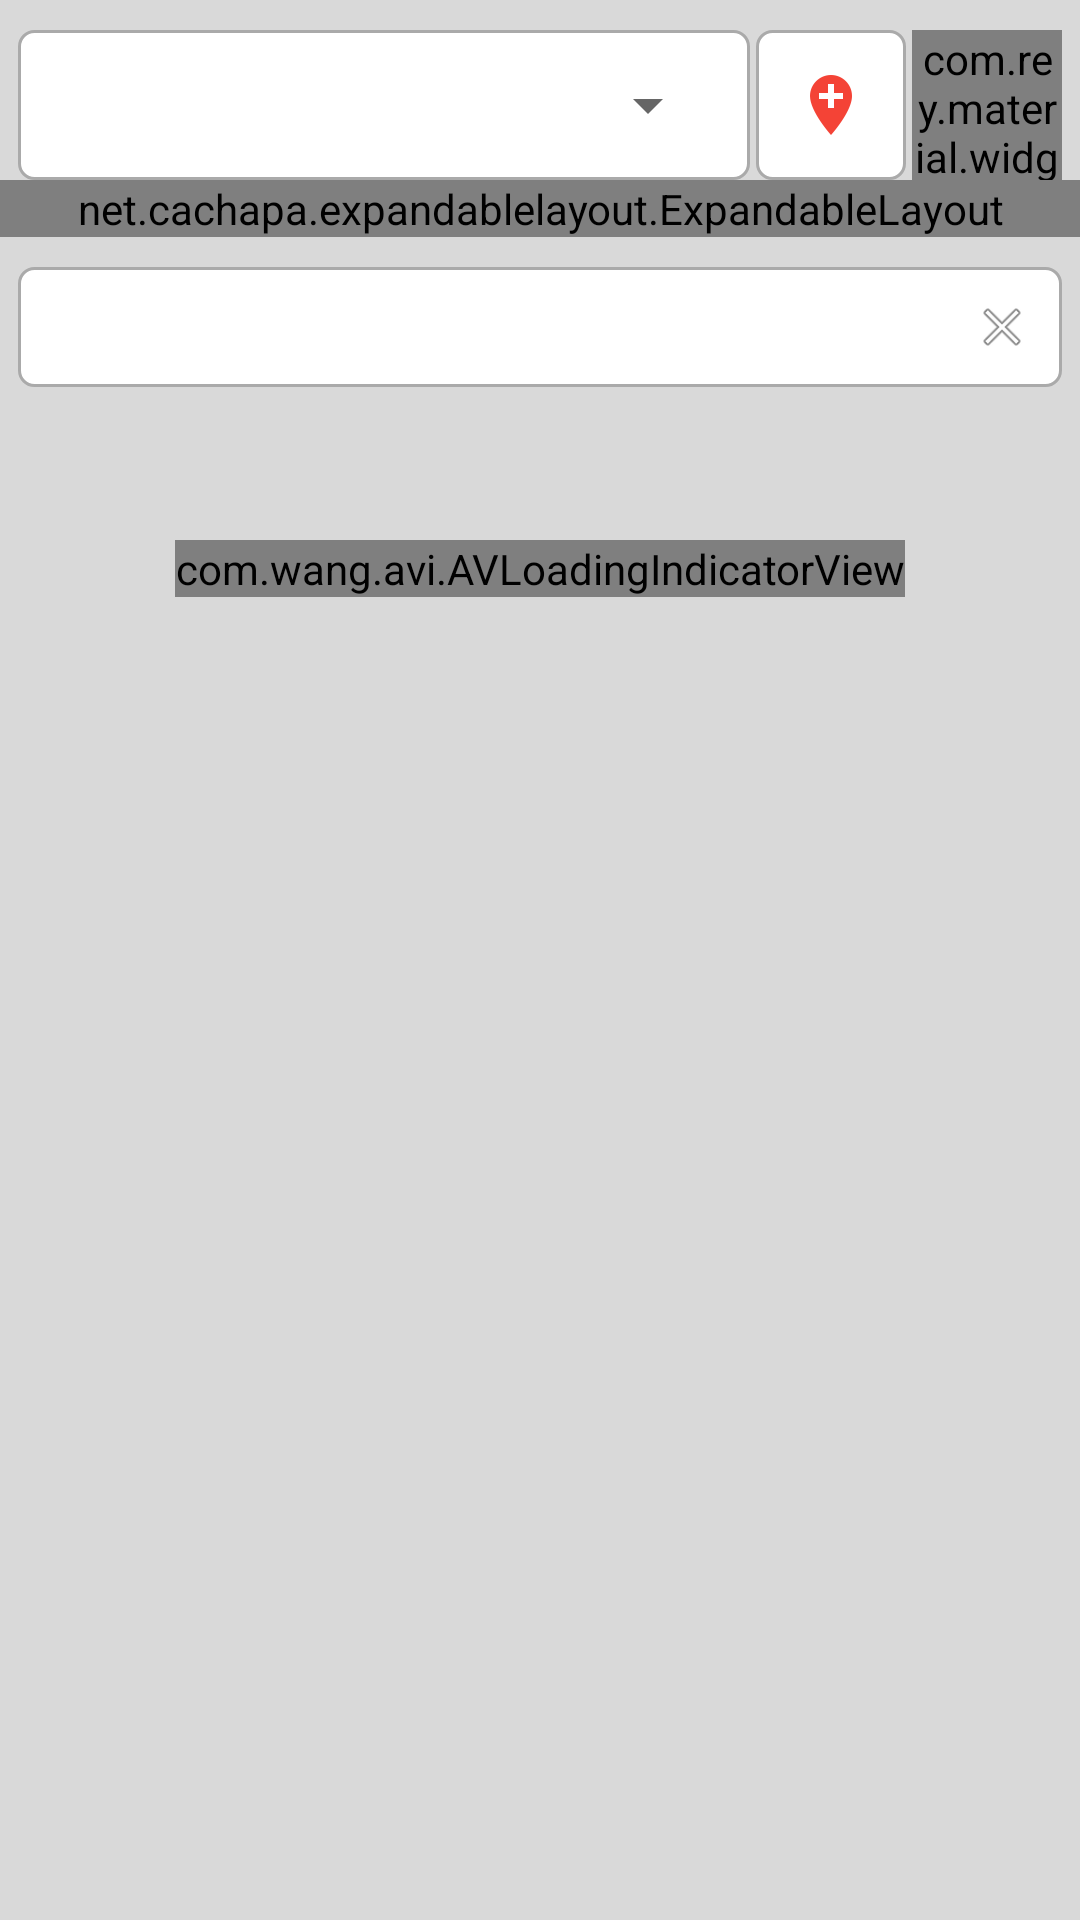

Reconstruct the res/layout file that produces this screen, plus the resources it refers to.
<!-- AndroidManifest.xml: application theme AppTheme -->
<!-- res/layout/fragment_search_bar_fragmrnt.xml -->
<?xml version="1.0" encoding="utf-8"?>
<android.support.design.widget.CoordinatorLayout xmlns:android="http://schemas.android.com/apk/res/android"
    xmlns:app="http://schemas.android.com/apk/res-auto"
    xmlns:tools="http://schemas.android.com/tools"
    android:id="@+id/main_content"
    android:layout_width="match_parent"
    android:layout_height="match_parent"
    android:background="#d9d9d9"
    tools:context=".MainActivity">



    <RelativeLayout
        xmlns:android="http://schemas.android.com/apk/res/android"
        xmlns:app="http://schemas.android.com/apk/res-auto"
        xmlns:tools="http://schemas.android.com/tools"
        android:id="@+id/parent_view"
        android:layout_width="match_parent"
        android:layout_height="match_parent"
        android:fitsSystemWindows="true"
        >

        <RelativeLayout
            android:id="@+id/sec1"
            android:layout_width="match_parent"
            android:layout_height="wrap_content"
            android:layout_marginTop="10dp"
            android:layout_marginLeft="6dp"
            android:layout_marginRight="6dp"
            android:orientation="horizontal">

            <com.rey.material.widget.ImageButton
                android:layout_width="50dp"
                android:layout_height="50dp"
                android:layout_marginLeft="2dp"
                android:background="@drawable/spinner_background"
                android:src="@drawable/ic_search_indigo_700_24dp"
                android:layout_alignParentRight="true"
                android:id="@+id/search_btn"
                />
            <ImageButton
                android:layout_width="50dp"
                android:layout_height="50dp"
                android:layout_marginLeft="2dp"
                android:background="@drawable/spinner_background"
                android:src="@drawable/ic_add_location_red_500_24dp"
                android:id="@+id/location_btn"
                android:layout_toLeftOf="@+id/search_btn"
                />


            <RelativeLayout
                android:layout_width="wrap_content"
                android:layout_height="wrap_content"
                android:layout_toLeftOf="@+id/location_btn"
                android:background="@drawable/spinner_background">


            <Spinner
                android:id="@+id/spinner_service_list"
                android:layout_width="match_parent"
                android:layout_height="50dp"
                android:layout_alignParentLeft="true"
                android:layout_alignParentStart="true"
                android:layout_centerVertical="true"
                android:layout_gravity="center"
                android:layout_marginLeft="10dp"
                android:layout_marginRight="10dp"
                android:hint="Select Service"
                android:spinnerMode="dropdown" />

            </RelativeLayout>


        </RelativeLayout>

        <android.support.v7.widget.RecyclerView
            android:id="@+id/search_results_list"
            android:layout_width="match_parent"
            android:layout_height="match_parent"
            android:layout_marginStart="5dp"
            android:layout_marginEnd="5dp"
            android:paddingTop="60dp"
            android:clipToPadding="false"/>

        <net.cachapa.expandablelayout.ExpandableLayout
            android:id="@+id/expandableLayout"
            android:layout_width="match_parent"
            android:layout_height="wrap_content"
            android:layout_below="@+id/sec1"
            app:el_duration="1000"
            app:el_expanded="false"
            app:el_parallax="0.5">


            <com.arlib.floatingsearchview.FloatingSearchView
                android:id="@+id/floating_search_view"
                android:layout_width="match_parent"
                android:layout_height="wrap_content"
                app:floatingSearch_dismissOnOutsideTouch="true"
                app:floatingSearch_leftActionMode="showHamburger"
                app:floatingSearch_searchBarMarginLeft="@dimen/search_view_inset"
                app:floatingSearch_searchBarMarginRight="@dimen/search_view_inset"
                app:floatingSearch_searchHint="Search Location"
                app:floatingSearch_showSearchKey="true"
                app:floatingSearch_suggestionsListAnimDuration="250"
                app:floatingSearch_dimBackground="false"
                app:floatingSearch_close_search_on_keyboard_dismiss="false"/>

        </net.cachapa.expandablelayout.ExpandableLayout>


        <RelativeLayout
            android:id="@+id/result_section"
            android:layout_width="match_parent"
            android:layout_height="wrap_content"
            android:layout_below="@+id/expandableLayout"
            android:visibility="visible">

            <RelativeLayout
                android:layout_width="match_parent"
                android:layout_height="wrap_content"
                android:background="@drawable/spinner_background"
                android:layout_marginLeft="6dp"
                android:layout_marginRight="6dp"
                android:layout_marginTop="10dp"
                >


                <ImageView
                    android:id="@+id/cancel"
                    android:layout_width="20dp"
                    android:layout_height="40dp"
                    android:layout_alignParentRight="true"
                    android:layout_marginRight="10dp"
                    android:src="@android:drawable/ic_menu_close_clear_cancel" />



            <TextView
                android:id="@+id/search_log"
                android:layout_width="match_parent"
                android:layout_height="40dp"
                android:paddingTop="10dp"
                android:textAlignment="center"
                android:textColor="@color/color1"
                android:textSize="12sp"
                android:layout_toLeftOf="@+id/cancel"
                android:layout_marginLeft="20dp"/>

            </RelativeLayout>


            <android.support.v7.widget.RecyclerView
                android:id="@+id/search_list"
                android:layout_width="match_parent"
                android:layout_height="match_parent"
                android:layout_alignParentTop="true"
                android:layout_marginTop="55dp"
                android:clipToPadding="false"
                android:layout_marginLeft="5dp"
                android:layout_marginRight="5dp"
                android:scrollbars="vertical"
                tools:listitem="@layout/search_item"/>



        </RelativeLayout>



        <com.wang.avi.AVLoadingIndicatorView
            android:id="@+id/loader"
            android:layout_width="wrap_content"
            android:layout_height="wrap_content"
            style="@style/AVLoadingIndicatorView"
            android:visibility="visible"
            app:indicatorName="BallClipRotateIndicator"
            app:indicatorColor="@color/color7"
            android:layout_centerHorizontal="true"
            android:layout_marginTop="180dp"
        />

    </RelativeLayout>


</android.support.design.widget.CoordinatorLayout>
<!-- res/layout/search_item.xml (included above) -->
<?xml version="1.0" encoding="utf-8"?>
<android.support.v7.widget.CardView xmlns:android="http://schemas.android.com/apk/res/android"
    xmlns:app="http://schemas.android.com/apk/res-auto"
    xmlns:tools="http://schemas.android.com/tools"
    android:layout_width="match_parent"
    android:layout_height="wrap_content"
    android:layout_marginLeft="2dp"
    android:layout_marginRight="2dp"
    android:layout_marginTop="2dp"
    app:cardCornerRadius="0dp"
    app:cardBackgroundColor="@color/cardview_light_background"
    app:cardElevation="2dp"
    tools:cardBackgroundColor="@drawable/gradient5">


    <RelativeLayout
        android:id="@+id/l1"
        android:layout_width="match_parent"
        android:layout_height="wrap_content">


        <RelativeLayout
            android:layout_width="wrap_content"
            android:layout_height="wrap_content"
            android:layout_marginLeft="5dp"
            android:layout_toEndOf="@+id/dp"
            android:layout_toRightOf="@+id/dp">

            <TextView
                android:id="@+id/name"
                android:layout_width="match_parent"
                android:layout_height="wrap_content"
                android:layout_marginLeft="10dp"
                android:layout_marginTop="3dp"
                android:layout_toRightOf="@+id/dp"
                android:text="Ashiqur Rahman"
                android:textSize="20sp"
                android:textStyle="bold" />

            <TextView
                android:id="@+id/skill"
                android:layout_width="match_parent"
                android:layout_height="wrap_content"
                android:layout_below="@+id/name"
                android:layout_marginLeft="10dp"
                android:layout_toRightOf="@+id/dp"
                android:text="(Software Developer)"
                android:textSize="13sp"
                android:textStyle="italic" />

            <TextView
                android:id="@+id/location"
                android:layout_width="match_parent"
                android:layout_height="wrap_content"
                android:layout_below="@+id/skill"
                android:layout_marginLeft="12dp"
                android:layout_marginTop="2dp"
                android:layout_toRightOf="@+id/dp"
                android:text="Dhanmondi 15,Dhaka"
                android:textSize="13sp" />

            <RatingBar
                android:id="@+id/rating"
                style="?android:attr/ratingBarStyleSmall"
                android:layout_width="wrap_content"
                android:layout_height="wrap_content"
                android:layout_below="@+id/location"
                android:layout_marginLeft="10dp"
                android:clickable="false"
                android:rating="4.5" />

            <TextView
                android:id="@+id/rating_text"
                android:layout_width="wrap_content"
                android:layout_height="wrap_content"
                android:layout_below="@id/location"
                android:layout_marginLeft="2dp"
                android:layout_toRightOf="@id/rating"
                android:text="(4.5)"
                android:textSize="14sp" />
        </RelativeLayout>


        <ImageView
            android:id="@+id/dp"
            android:layout_width="90dp"
            android:layout_height="90dp"
            android:layout_alignParentTop="true"
            android:adjustViewBounds="true"
            android:scaleType="centerCrop"
            android:src="@drawable/dp"/>

    </RelativeLayout>


</android.support.v7.widget.CardView>
<!-- resources referenced by this layout -->
<resources>
  <color name="color1">#6c1f79</color>
  <color name="color7">#cc1d1d</color>
  <dimen name="search_view_inset">5dp</dimen>
  <!-- drawable dp: jpg bitmap (drawable-hdpi, 7753 bytes) -->
  <!-- drawable gradient5 (drawable) -->
  <?xml version="1.0" encoding="utf-8"?>
  <shape xmlns:android="http://schemas.android.com/apk/res/android">
      <gradient
          android:angle="45"
          android:endColor="@color/color5"
          android:startColor="@color/color6"
          android:type="linear"/>
  </shape>
  <!-- drawable ic_add_location_red_500_24dp: png bitmap (drawable-hdpi, 423 bytes) -->
  <!-- drawable ic_search_indigo_700_24dp: png bitmap (drawable-hdpi, 497 bytes) -->
  <!-- drawable spinner_background (drawable) -->
  <?xml version="1.0" encoding="utf-8"?>
  <shape xmlns:android="http://schemas.android.com/apk/res/android">
      <solid android:color="@android:color/white" />
      <corners android:radius="5dp" />
      <stroke
          android:width="1dp"
          android:color="@android:color/darker_gray" />
  </shape>
  <style name="AppTheme" parent="Theme.AppCompat.Light.DarkActionBar">
          
          <item name="colorPrimary">@color/colorPrimary</item>
          <item name="colorPrimaryDark">@color/colorPrimaryDark</item>
          <item name="colorAccent">@color/colorAccent</item>
      </style>
  <color name="color5">#607D8B</color>
  <color name="color6">#E43F3F</color>
  <color name="colorPrimary">#039BE5</color>
  <color name="colorPrimaryDark">#0288D1</color>
  <color name="colorAccent">#ffa000</color>
</resources>
